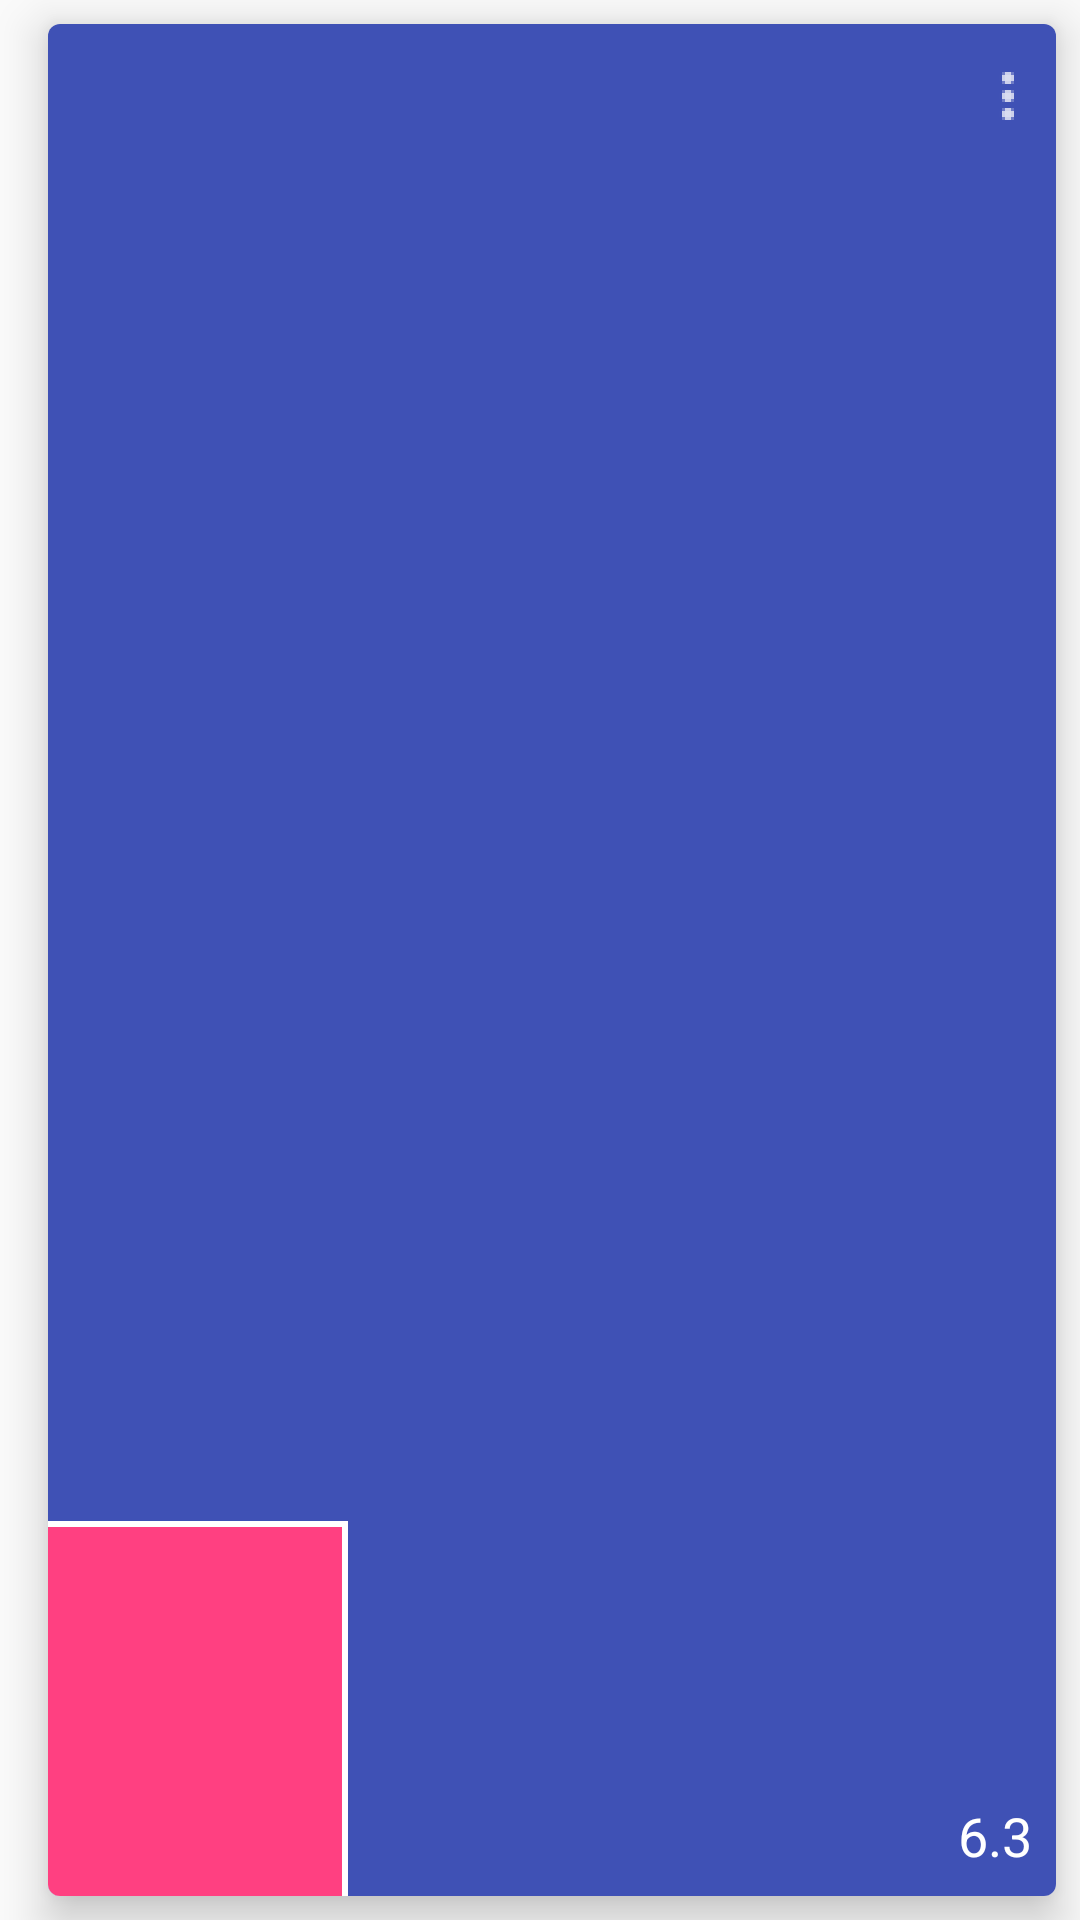

Reconstruct the res/layout file that produces this screen, plus the resources it refers to.
<!-- AndroidManifest.xml: application theme AppTheme -->
<!-- res/layout/popular_card_view.xml -->
<?xml version="1.0" encoding="utf-8"?>
<android.support.constraint.ConstraintLayout
    xmlns:android="http://schemas.android.com/apk/res/android"
    xmlns:app="http://schemas.android.com/apk/res-auto"
    android:layout_width="365dp"
    android:layout_height="match_parent">

    <android.support.v7.widget.CardView xmlns:card_view="http://schemas.android.com/apk/res-auto"

        android:layout_width="0dp"
        android:layout_height="0dp"
        android:layout_marginBottom="8dp"
        android:layout_marginEnd="8dp"
        android:layout_marginStart="16dp"
        android:layout_marginTop="8dp"
        app:layout_constraintBottom_toBottomOf="parent"
        app:layout_constraintEnd_toEndOf="parent"

        app:layout_constraintStart_toStartOf="parent"
        app:layout_constraintTop_toTopOf="parent"
        card_view:cardCornerRadius="4dp"
        card_view:cardElevation="9dp"
        card_view:layout_constraintHorizontal_bias="0.0"
        card_view:layout_constraintVertical_bias="0.0">

        <android.support.constraint.ConstraintLayout
            android:layout_width="match_parent"
            android:layout_height="match_parent">

            <ImageView
                android:id="@+id/popular_back"
                android:layout_width="match_parent"
                android:layout_height="match_parent"
                app:srcCompat="@color/colorPrimary" />

            <TextView
                android:id="@+id/popular_title"
                android:layout_width="wrap_content"
                android:layout_height="wrap_content"
                android:layout_marginStart="8dp"
                android:layout_marginTop="8dp"
                android:text=""
                android:textColor="@color/white"
                android:textSize="20sp"
                android:textStyle="bold"
                card_view:layout_constraintStart_toStartOf="parent"
                card_view:layout_constraintTop_toTopOf="parent" />

            <ImageButton
                android:id="@+id/popular_three_dots"
                android:layout_width="wrap_content"
                android:layout_height="wrap_content"
                android:layout_marginTop="8dp"
                android:src="@drawable/ic_action_name"
                android:background="@null"
                android:tag="threeDots"

                card_view:layout_constraintEnd_toEndOf="parent"
                card_view:layout_constraintTop_toTopOf="parent" />

            <TextView
                android:id="@+id/popular_genre"
                android:layout_width="wrap_content"
                android:layout_height="wrap_content"
                android:layout_marginStart="8dp"
                android:text=""
                android:textColor="@color/white"
                card_view:layout_constraintStart_toStartOf="parent"
                card_view:layout_constraintTop_toBottomOf="@+id/popular_title" />

            <FrameLayout
                android:layout_width="100dp"
                android:layout_height="125dp"
                android:background="@color/white"
                card_view:layout_constraintBottom_toBottomOf="parent"
                card_view:layout_constraintStart_toStartOf="parent">

                <ImageView
                    android:id="@+id/popular_poster"
                    android:layout_width="match_parent"
                    android:layout_height="match_parent"
                    android:layout_marginRight="2dp"
                    android:layout_marginTop="2dp"
                    android:background="@color/colorAccent" />
            </FrameLayout>

            <TextView
                android:id="@+id/popular_rating"
                android:layout_width="wrap_content"
                android:layout_height="wrap_content"
                android:layout_marginBottom="8dp"
                android:text="6.3"
                android:textColor="@color/white"
                android:textSize="18dp"
                card_view:layout_constraintBottom_toBottomOf="parent"
                card_view:layout_constraintEnd_toStartOf="@+id/white_star" />

            <ImageView
                android:id="@+id/white_star"
                android:layout_width="wrap_content"
                android:layout_height="wrap_content"
                android:layout_marginBottom="8dp"
                android:layout_marginEnd="8dp"
                android:src="@drawable/ic_star_white"
                card_view:layout_constraintBottom_toBottomOf="parent"
                card_view:layout_constraintEnd_toEndOf="parent" />

        </android.support.constraint.ConstraintLayout>
    </android.support.v7.widget.CardView>
</android.support.constraint.ConstraintLayout>
<!-- resources referenced by this layout -->
<resources>
  <color name="colorAccent">#FF4081</color>
  <color name="colorPrimary">#3f51b5</color>
  <color name="white">#FFFFFF</color>
  <!-- drawable ic_action_name: png bitmap (drawable-hdpi, 164 bytes) -->
  <style name="AppTheme" parent="Theme.AppCompat.Light.DarkActionBar">
          
          <item name="colorPrimary">@color/colorPrimary</item>
          <item name="colorPrimaryDark">@color/colorPrimaryDark</item>
          <item name="colorAccent">@color/colorAccent</item>
      </style>
  <color name="colorPrimaryDark">#303F9F</color>
</resources>
